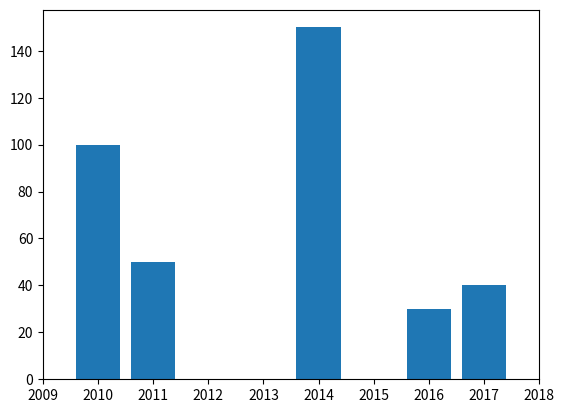

This chart was generated by the following Python code: (Note: this script raises an exception after producing the figure.)
# -*- coding: utf-8 -*-
"""
Created on Sat Oct 16 19:06:00 2021

[redacted]
"""
import pandas as pd
import matplotlib.pyplot as plt
import numpy as np
runs={
      "year":[2010,2011,2014,2016,2017],
      "runs":[100,50,150,30,40]
      }

df=pd.DataFrame(runs)
plt.bar(df['year'],df['runs'])
plt.xticks(np.linspace(2009,2018,num=10,endpoint=True),rotation="45")
plt.show()